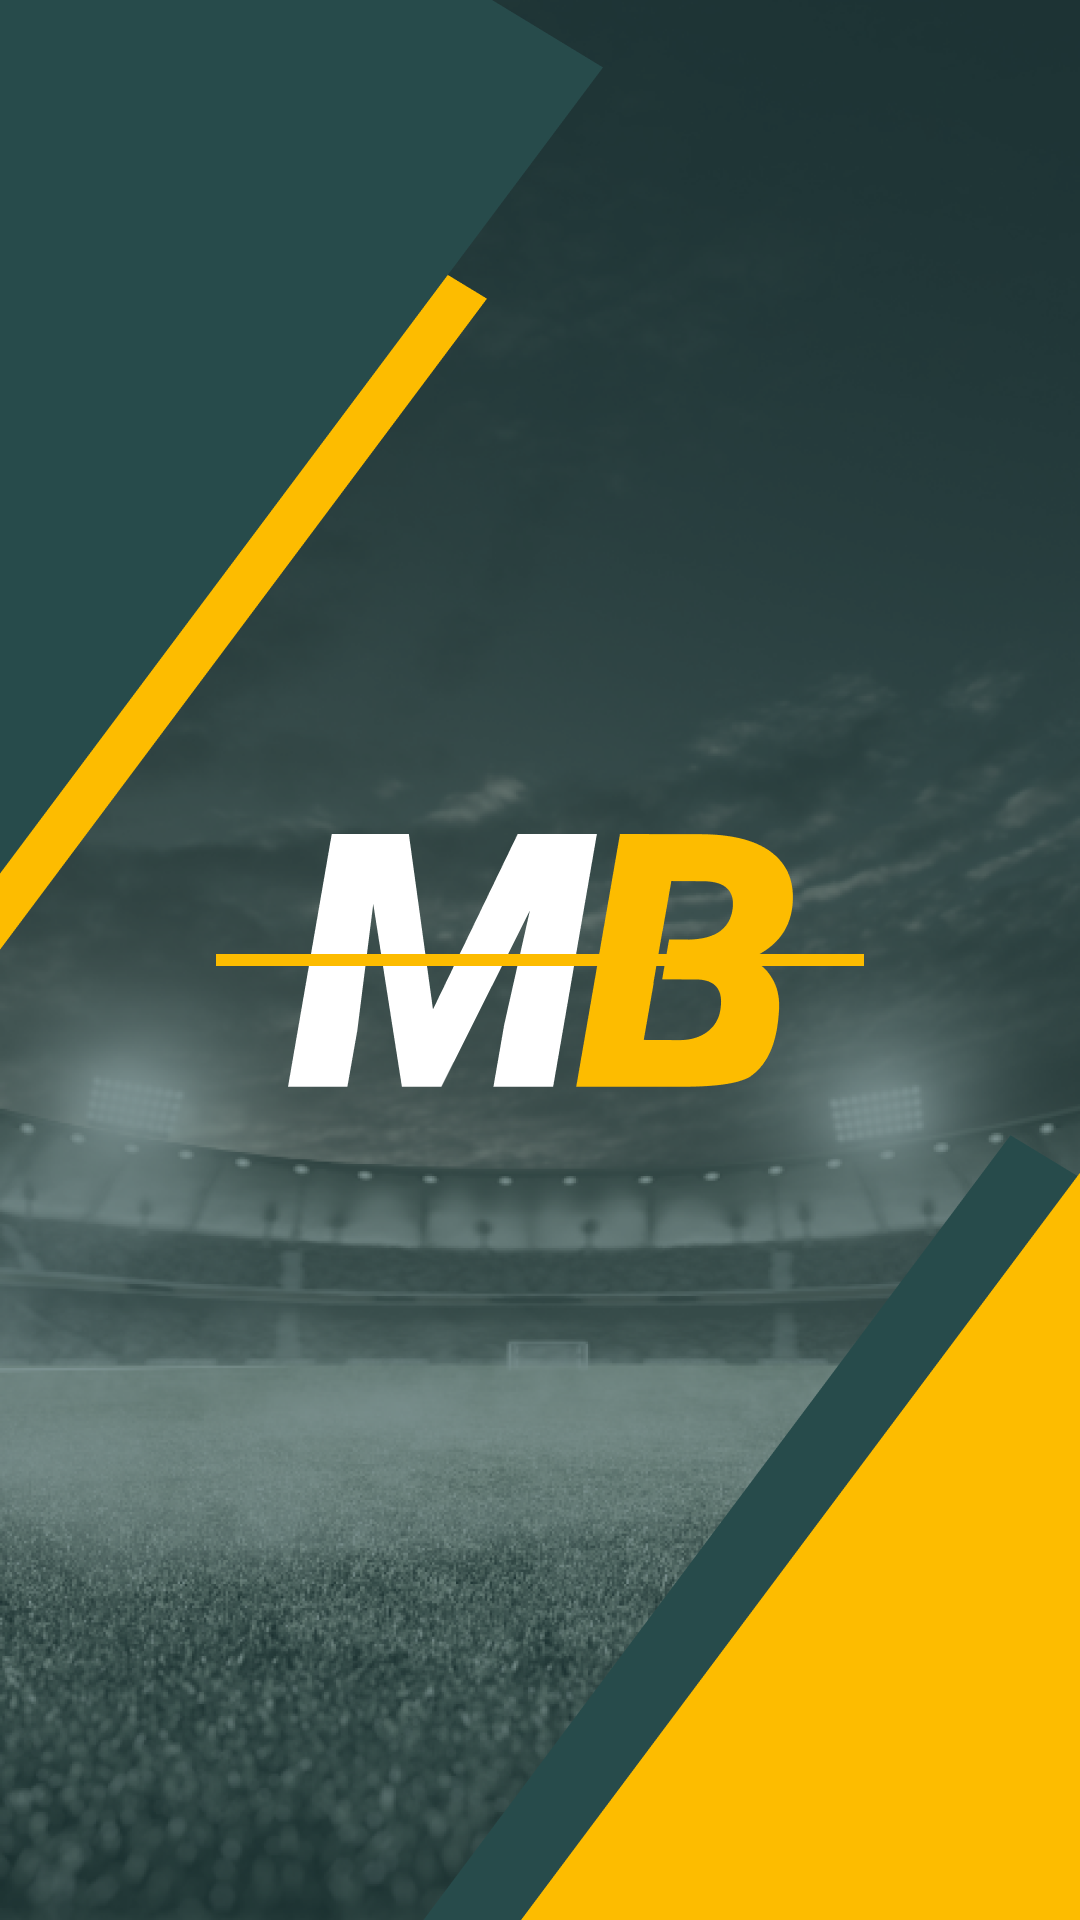

Reconstruct the res/layout file that produces this screen, plus the resources it refers to.
<!-- AndroidManifest.xml: application theme Theme.Mel -->
<!-- res/layout/fragment_statistic.xml -->
<?xml version="1.0" encoding="utf-8"?>
<androidx.constraintlayout.widget.ConstraintLayout xmlns:android="http://schemas.android.com/apk/res/android"
    xmlns:app="http://schemas.android.com/apk/res-auto"
    android:layout_width="match_parent"
    android:layout_height="match_parent">

    <com.google.android.material.progressindicator.LinearProgressIndicator
        android:id="@+id/progress"
        android:layout_width="0dp"
        android:layout_height="wrap_content"
        android:indeterminate="true"
        app:layout_constraintBottom_toBottomOf="parent"
        app:layout_constraintEnd_toEndOf="parent"
        app:layout_constraintStart_toStartOf="parent"
        app:layout_constraintTop_toTopOf="parent"
        app:layout_constraintWidth_percent="0.6"
        app:trackColor="@color/selective_yellow" />

    <HorizontalScrollView
        android:id="@+id/scroll_view"
        android:layout_width="wrap_content"
        android:layout_height="wrap_content"
        android:visibility="invisible"
        app:layout_constraintEnd_toEndOf="parent"
        app:layout_constraintStart_toStartOf="parent"
        app:layout_constraintTop_toTopOf="parent">

        <androidx.constraintlayout.widget.ConstraintLayout
            android:layout_width="wrap_content"
            android:layout_height="wrap_content">

            <LinearLayout
                android:id="@+id/title"
                android:layout_width="match_parent"
                android:layout_height="wrap_content"
                android:background="@color/gable_green"
                android:orientation="horizontal"
                app:layout_constraintBottom_toBottomOf="parent"
                app:layout_constraintEnd_toEndOf="parent"
                app:layout_constraintStart_toStartOf="parent"
                app:layout_constraintTop_toTopOf="parent"
                app:layout_constraintVertical_bias="0.0">

                <TextView
                    android:id="@+id/column_3"
                    style="@style/StyleColumnTitle"
                    android:layout_width="@dimen/table_column_width_big"
                    android:layout_height="wrap_content"
                    android:text="@string/title_startDate" />

                <TextView
                    android:id="@+id/column_4"
                    style="@style/StyleColumnTitle"
                    android:layout_width="@dimen/table_column_width_big"
                    android:layout_height="wrap_content"
                    android:text="@string/title_endDate" />


                <TextView
                    android:id="@+id/column_1"
                    style="@style/StyleColumnTitle"
                    android:layout_width="@dimen/table_column_width_normal"
                    android:layout_height="wrap_content"
                    android:text="@string/title_name" />


                <TextView
                    android:id="@+id/column_2"
                    style="@style/StyleColumnTitle"
                    android:layout_width="@dimen/table_column_width_small"
                    android:layout_height="wrap_content"
                    android:text="@string/title_area" />

                <TextView
                    android:id="@+id/column_5"
                    style="@style/StyleColumnTitle"
                    android:layout_width="@dimen/table_column_width_normal"
                    android:layout_height="wrap_content"
                    android:text="@string/title_winner" />
            </LinearLayout>

            <androidx.recyclerview.widget.RecyclerView
                android:id="@+id/statistics"
                android:layout_width="0dp"
                android:layout_height="wrap_content"
                android:background="@color/white"
                android:nestedScrollingEnabled="false"
                app:layout_constraintEnd_toEndOf="@id/title"
                app:layout_constraintStart_toStartOf="@id/title"
                app:layout_constraintTop_toBottomOf="@id/title" />
        </androidx.constraintlayout.widget.ConstraintLayout>
    </HorizontalScrollView>
</androidx.constraintlayout.widget.ConstraintLayout>
<!-- resources referenced by this layout -->
<resources>
  <color name="gable_green">#1E3435</color>
  <color name="selective_yellow">#FDBC00</color>
  <color name="white">#FFFFFFFF</color>
  <dimen name="table_column_width_big">350dp</dimen>
  <dimen name="table_column_width_normal">220dp</dimen>
  <dimen name="table_column_width_small">150dp</dimen>
  <string name="title_area">Регион</string>
  <string name="title_endDate">Дата окончания сезона</string>
  <string name="title_name">Название</string>
  <string name="title_startDate">Дата начала сезона</string>
  <string name="title_winner">Победитель</string>
  <style name="StyleColumnTitle" parent="StyleTable">
          <item name="android:textSize">@dimen/table_title_text_size</item>
          <item name="android:textStyle">bold</item>
          <item name="android:textColor">@color/white</item>
      </style>
  <style name="Theme.Mel" parent="Theme.MaterialComponents.DayNight.NoActionBar">
  
          <item name="colorPrimary">@color/gable_green</item>
          <item name="colorPrimaryVariant">@color/plantation</item>
          <item name="colorOnPrimary">@color/white</item>
  
          <item name="colorSecondary">@color/gable_green</item>
          <item name="colorSecondaryVariant">@color/plantation</item>
          <item name="colorOnSecondary">@color/selective_yellow</item>
  
          <item name="android:statusBarColor" tools:targetApi="l">?attr/colorPrimaryVariant</item>
          <item name="android:navigationBarColor">@android:color/transparent</item>
  
          <item name="android:windowBackground">@drawable/splash</item>
      </style>
  <style name="StyleTable">
          <item name="android:gravity">center</item>
          <item name="android:layout_marginTop">@dimen/table_margin</item>
          <item name="android:layout_marginEnd">@dimen/table_margin</item>
      </style>
  <dimen name="table_title_text_size">24sp</dimen>
  <color name="plantation">#274B4B</color>
  <!-- drawable splash: png bitmap (drawable, 569401 bytes) -->
  <dimen name="table_margin">5dp</dimen>
</resources>
